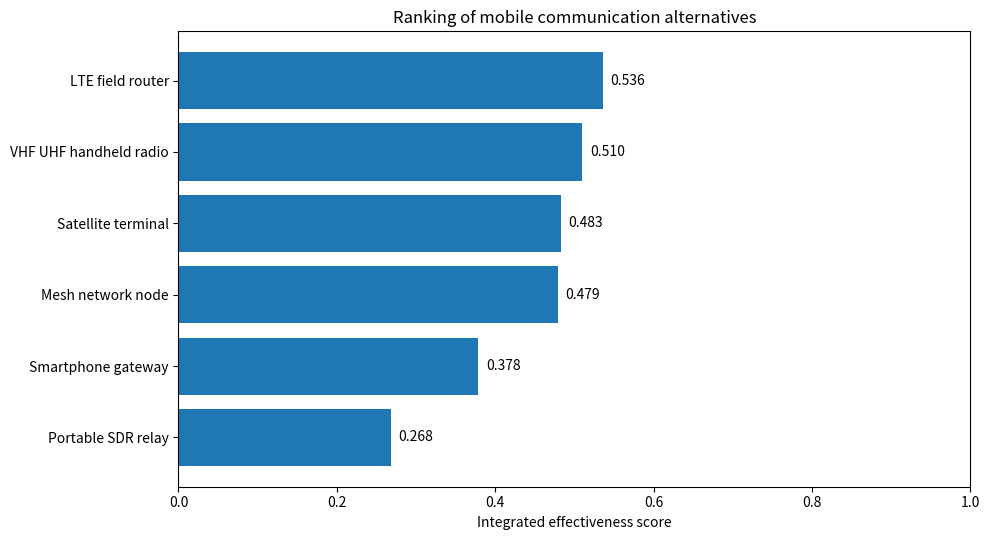
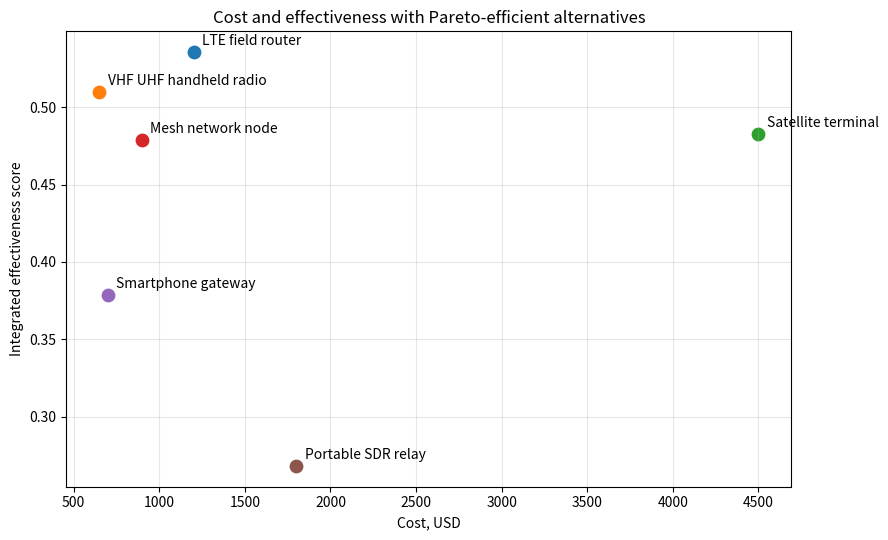

Write Python code to recreate these figures, in order.
from __future__ import annotations

import csv
import itertools
import math
from dataclasses import dataclass
from pathlib import Path
from typing import Literal

import matplotlib.pyplot as plt

Direction = Literal["max", "min"]


@dataclass(frozen=True, slots=True)
class Criterion:
    name: str
    weight: float
    direction: Direction
    unit: str


@dataclass(frozen=True, slots=True)
class Alternative:
    name: str
    values: dict[str, float]


@dataclass(frozen=True, slots=True)
class EvaluationResult:
    name: str
    normalized_values: dict[str, float]
    additive_score: float
    nonlinear_score: float
    topsis_score: float
    pareto_efficient: bool


@dataclass(frozen=True, slots=True)
class PortfolioResult:
    names: tuple[str, ...]
    total_cost: float
    average_score: float
    portfolio_score: float


def create_criteria() -> tuple[Criterion, ...]:
    return (
        Criterion("throughput_mbps", 0.16, "max", "Mbps"),
        Criterion("coverage_km", 0.16, "max", "km"),
        Criterion("autonomy_h", 0.13, "max", "h"),
        Criterion("availability", 0.16, "max", "probability"),
        Criterion("security_score", 0.14, "max", "points"),
        Criterion("mobility_score", 0.10, "max", "points"),
        Criterion("deployment_time_min", 0.08, "min", "min"),
        Criterion("cost_usd", 0.07, "min", "USD"),
    )


def create_alternatives() -> tuple[Alternative, ...]:
    return (
        Alternative(
            "LTE field router",
            {
                "throughput_mbps": 80.0,
                "coverage_km": 10.0,
                "autonomy_h": 8.0,
                "availability": 0.88,
                "security_score": 7.5,
                "mobility_score": 8.0,
                "deployment_time_min": 6.0,
                "cost_usd": 1200.0,
            },
        ),
        Alternative(
            "VHF UHF handheld radio",
            {
                "throughput_mbps": 0.064,
                "coverage_km": 35.0,
                "autonomy_h": 24.0,
                "availability": 0.92,
                "security_score": 6.0,
                "mobility_score": 9.0,
                "deployment_time_min": 3.0,
                "cost_usd": 650.0,
            },
        ),
        Alternative(
            "Satellite terminal",
            {
                "throughput_mbps": 15.0,
                "coverage_km": 1000.0,
                "autonomy_h": 6.0,
                "availability": 0.96,
                "security_score": 8.0,
                "mobility_score": 5.0,
                "deployment_time_min": 10.0,
                "cost_usd": 4500.0,
            },
        ),
        Alternative(
            "Mesh network node",
            {
                "throughput_mbps": 20.0,
                "coverage_km": 5.0,
                "autonomy_h": 14.0,
                "availability": 0.86,
                "security_score": 8.5,
                "mobility_score": 8.0,
                "deployment_time_min": 8.0,
                "cost_usd": 900.0,
            },
        ),
        Alternative(
            "Smartphone gateway",
            {
                "throughput_mbps": 50.0,
                "coverage_km": 8.0,
                "autonomy_h": 10.0,
                "availability": 0.75,
                "security_score": 5.5,
                "mobility_score": 10.0,
                "deployment_time_min": 2.0,
                "cost_usd": 700.0,
            },
        ),
        Alternative(
            "Portable SDR relay",
            {
                "throughput_mbps": 5.0,
                "coverage_km": 20.0,
                "autonomy_h": 12.0,
                "availability": 0.82,
                "security_score": 7.0,
                "mobility_score": 7.0,
                "deployment_time_min": 12.0,
                "cost_usd": 1800.0,
            },
        ),
    )


def ensure_valid_weights(criteria: tuple[Criterion, ...]) -> None:
    weight_sum = sum(criterion.weight for criterion in criteria)
    if not math.isclose(weight_sum, 1.0, rel_tol=1e-9, abs_tol=1e-9):
        raise ValueError(f"Weight sum must be 1.0, got {weight_sum:.6f}")


def ensure_complete_values(criteria: tuple[Criterion, ...], alternatives: tuple[Alternative, ...]) -> None:
    expected = {criterion.name for criterion in criteria}
    for alternative in alternatives:
        actual = set(alternative.values.keys())
        if actual != expected:
            missing = sorted(expected - actual)
            extra = sorted(actual - expected)
            raise ValueError(f"Invalid values for {alternative.name}: missing={missing}, extra={extra}")


def criterion_bounds(criteria: tuple[Criterion, ...], alternatives: tuple[Alternative, ...]) -> dict[str, tuple[float, float]]:
    bounds: dict[str, tuple[float, float]] = {}
    for criterion in criteria:
        values = [alternative.values[criterion.name] for alternative in alternatives]
        bounds[criterion.name] = (min(values), max(values))
    return bounds


def normalize_value(value: float, lower: float, upper: float, direction: Direction) -> float:
    if math.isclose(lower, upper, rel_tol=1e-12, abs_tol=1e-12):
        return 1.0
    if direction == "max":
        return (value - lower) / (upper - lower)
    return (upper - value) / (upper - lower)


def normalize_alternative(
    criteria: tuple[Criterion, ...],
    alternative: Alternative,
    bounds: dict[str, tuple[float, float]],
) -> dict[str, float]:
    normalized: dict[str, float] = {}
    for criterion in criteria:
        lower, upper = bounds[criterion.name]
        normalized[criterion.name] = normalize_value(
            alternative.values[criterion.name],
            lower,
            upper,
            criterion.direction,
        )
    return normalized


def additive_score(criteria: tuple[Criterion, ...], normalized: dict[str, float]) -> float:
    return sum(criterion.weight * normalized[criterion.name] for criterion in criteria)


def nonlinear_compromise_score(criteria: tuple[Criterion, ...], normalized: dict[str, float]) -> float:
    epsilon = 1e-9
    result = 1.0
    for criterion in criteria:
        result *= (epsilon + normalized[criterion.name]) ** criterion.weight
    return result


def weighted_distance_to_point(
    criteria: tuple[Criterion, ...],
    normalized: dict[str, float],
    point_value: float,
) -> float:
    return math.sqrt(
        sum(
            criterion.weight * (normalized[criterion.name] - point_value) ** 2
            for criterion in criteria
        )
    )


def topsis_score(criteria: tuple[Criterion, ...], normalized: dict[str, float]) -> float:
    distance_to_ideal = weighted_distance_to_point(criteria, normalized, 1.0)
    distance_to_anti_ideal = weighted_distance_to_point(criteria, normalized, 0.0)
    denominator = distance_to_ideal + distance_to_anti_ideal
    if math.isclose(denominator, 0.0, rel_tol=1e-12, abs_tol=1e-12):
        return 0.0
    return distance_to_anti_ideal / denominator


def is_better_or_equal(left: float, right: float, direction: Direction) -> bool:
    if direction == "max":
        return left >= right
    return left <= right


def is_strictly_better(left: float, right: float, direction: Direction) -> bool:
    if direction == "max":
        return left > right
    return left < right


def dominates(left: Alternative, right: Alternative, criteria: tuple[Criterion, ...]) -> bool:
    better_or_equal = all(
        is_better_or_equal(left.values[criterion.name], right.values[criterion.name], criterion.direction)
        for criterion in criteria
    )
    strictly_better = any(
        is_strictly_better(left.values[criterion.name], right.values[criterion.name], criterion.direction)
        for criterion in criteria
    )
    return better_or_equal and strictly_better


def pareto_flags(criteria: tuple[Criterion, ...], alternatives: tuple[Alternative, ...]) -> dict[str, bool]:
    flags: dict[str, bool] = {}
    for alternative in alternatives:
        dominated = any(
            dominates(other, alternative, criteria)
            for other in alternatives
            if other.name != alternative.name
        )
        flags[alternative.name] = not dominated
    return flags


def evaluate(criteria: tuple[Criterion, ...], alternatives: tuple[Alternative, ...]) -> list[EvaluationResult]:
    ensure_valid_weights(criteria)
    ensure_complete_values(criteria, alternatives)
    bounds = criterion_bounds(criteria, alternatives)
    flags = pareto_flags(criteria, alternatives)
    results: list[EvaluationResult] = []
    for alternative in alternatives:
        normalized = normalize_alternative(criteria, alternative, bounds)
        results.append(
            EvaluationResult(
                alternative.name,
                normalized,
                additive_score(criteria, normalized),
                nonlinear_compromise_score(criteria, normalized),
                topsis_score(criteria, normalized),
                flags[alternative.name],
            )
        )
    return sorted(results, key=lambda item: item.additive_score, reverse=True)


def result_by_name(results: list[EvaluationResult]) -> dict[str, EvaluationResult]:
    return {result.name: result for result in results}


def alternative_by_name(alternatives: tuple[Alternative, ...]) -> dict[str, Alternative]:
    return {alternative.name: alternative for alternative in alternatives}


def select_portfolio(
    alternatives: tuple[Alternative, ...],
    results: list[EvaluationResult],
    budget: float,
    max_items: int,
) -> PortfolioResult:
    scores = result_by_name(results)
    best = PortfolioResult((), 0.0, 0.0, -1.0)
    for size in range(1, max_items + 1):
        for combination in itertools.combinations(alternatives, size):
            total_cost = sum(item.values["cost_usd"] for item in combination)
            if total_cost > budget:
                continue
            average_score = sum(scores[item.name].additive_score for item in combination) / size
            portfolio_score = average_score * math.log2(size + 1.0)
            if portfolio_score > best.portfolio_score:
                best = PortfolioResult(
                    tuple(item.name for item in combination),
                    total_cost,
                    average_score,
                    portfolio_score,
                )
    return best


def write_criteria(path: Path, criteria: tuple[Criterion, ...]) -> None:
    with path.open("w", newline="", encoding="utf-8") as file:
        writer = csv.writer(file)
        writer.writerow(("criterion", "weight", "direction", "unit"))
        for criterion in criteria:
            writer.writerow((criterion.name, f"{criterion.weight:.4f}", criterion.direction, criterion.unit))


def write_source_values(path: Path, criteria: tuple[Criterion, ...], alternatives: tuple[Alternative, ...]) -> None:
    with path.open("w", newline="", encoding="utf-8") as file:
        writer = csv.writer(file)
        writer.writerow(("alternative", *(criterion.name for criterion in criteria)))
        for alternative in alternatives:
            writer.writerow((alternative.name, *(alternative.values[criterion.name] for criterion in criteria)))


def write_normalized_values(path: Path, criteria: tuple[Criterion, ...], results: list[EvaluationResult]) -> None:
    with path.open("w", newline="", encoding="utf-8") as file:
        writer = csv.writer(file)
        writer.writerow(("alternative", *(criterion.name for criterion in criteria)))
        for result in results:
            writer.writerow((result.name, *(f"{result.normalized_values[criterion.name]:.4f}" for criterion in criteria)))


def write_ranking(path: Path, results: list[EvaluationResult]) -> None:
    with path.open("w", newline="", encoding="utf-8") as file:
        writer = csv.writer(file)
        writer.writerow(("rank", "alternative", "additive_score", "nonlinear_score", "topsis_score", "pareto_efficient"))
        for index, result in enumerate(results, start=1):
            writer.writerow(
                (
                    index,
                    result.name,
                    f"{result.additive_score:.4f}",
                    f"{result.nonlinear_score:.4f}",
                    f"{result.topsis_score:.4f}",
                    str(result.pareto_efficient),
                )
            )


def write_summary(path: Path, results: list[EvaluationResult], portfolio: PortfolioResult) -> None:
    best = results[0]
    with path.open("w", encoding="utf-8") as file:
        file.write(f"Best alternative: {best.name}\n")
        file.write(f"Additive score: {best.additive_score:.4f}\n")
        file.write(f"Nonlinear compromise score: {best.nonlinear_score:.4f}\n")
        file.write(f"TOPSIS score: {best.topsis_score:.4f}\n")
        file.write(f"Pareto efficient: {best.pareto_efficient}\n")
        file.write("\n")
        file.write(f"Best portfolio: {', '.join(portfolio.names)}\n")
        file.write(f"Portfolio cost: {portfolio.total_cost:.2f}\n")
        file.write(f"Average score: {portfolio.average_score:.4f}\n")
        file.write(f"Portfolio score: {portfolio.portfolio_score:.4f}\n")


def plot_ranking(path: Path, results: list[EvaluationResult]) -> None:
    names = [result.name for result in results]
    scores = [result.additive_score for result in results]
    positions = list(range(len(results)))
    figure, axis = plt.subplots(figsize=(10, 5.5))
    axis.barh(positions, scores)
    axis.set_yticks(positions)
    axis.set_yticklabels(names)
    axis.invert_yaxis()
    axis.set_xlabel("Integrated effectiveness score")
    axis.set_title("Ranking of mobile communication alternatives")
    axis.set_xlim(0.0, 1.0)
    for position, score in zip(positions, scores, strict=True):
        axis.text(score + 0.01, position, f"{score:.3f}", va="center")
    figure.tight_layout()
    figure.savefig(path, dpi=180)
    plt.close(figure)


def plot_cost_effectiveness(path: Path, alternatives: tuple[Alternative, ...], results: list[EvaluationResult]) -> None:
    alternatives_map = alternative_by_name(alternatives)
    figure, axis = plt.subplots(figsize=(9, 5.5))
    for result in results:
        alternative = alternatives_map[result.name]
        cost = alternative.values["cost_usd"]
        marker = "o" if result.pareto_efficient else "x"
        axis.scatter(cost, result.additive_score, marker=marker, s=80)
        axis.annotate(result.name, (cost, result.additive_score), textcoords="offset points", xytext=(6, 5))
    axis.set_xlabel("Cost, USD")
    axis.set_ylabel("Integrated effectiveness score")
    axis.set_title("Cost and effectiveness with Pareto-efficient alternatives")
    axis.grid(True, alpha=0.3)
    figure.tight_layout()
    figure.savefig(path, dpi=180)
    plt.close(figure)


def run() -> None:
    build_dir = Path("build")
    build_dir.mkdir(parents=True, exist_ok=True)
    criteria = create_criteria()
    alternatives = create_alternatives()
    results = evaluate(criteria, alternatives)
    portfolio = select_portfolio(alternatives, results, budget=5000.0, max_items=2)
    write_criteria(build_dir / "criteria.csv", criteria)
    write_source_values(build_dir / "source_values.csv", criteria, alternatives)
    write_normalized_values(build_dir / "normalized_values.csv", criteria, results)
    write_ranking(build_dir / "ranking.csv", results)
    write_summary(build_dir / "summary.txt", results, portfolio)
    plot_ranking(build_dir / "effectiveness_ranking.png", results)
    plot_cost_effectiveness(build_dir / "cost_effectiveness_pareto.png", alternatives, results)
    print((build_dir / "summary.txt").read_text(encoding="utf-8"))


if __name__ == "__main__":
    run()
